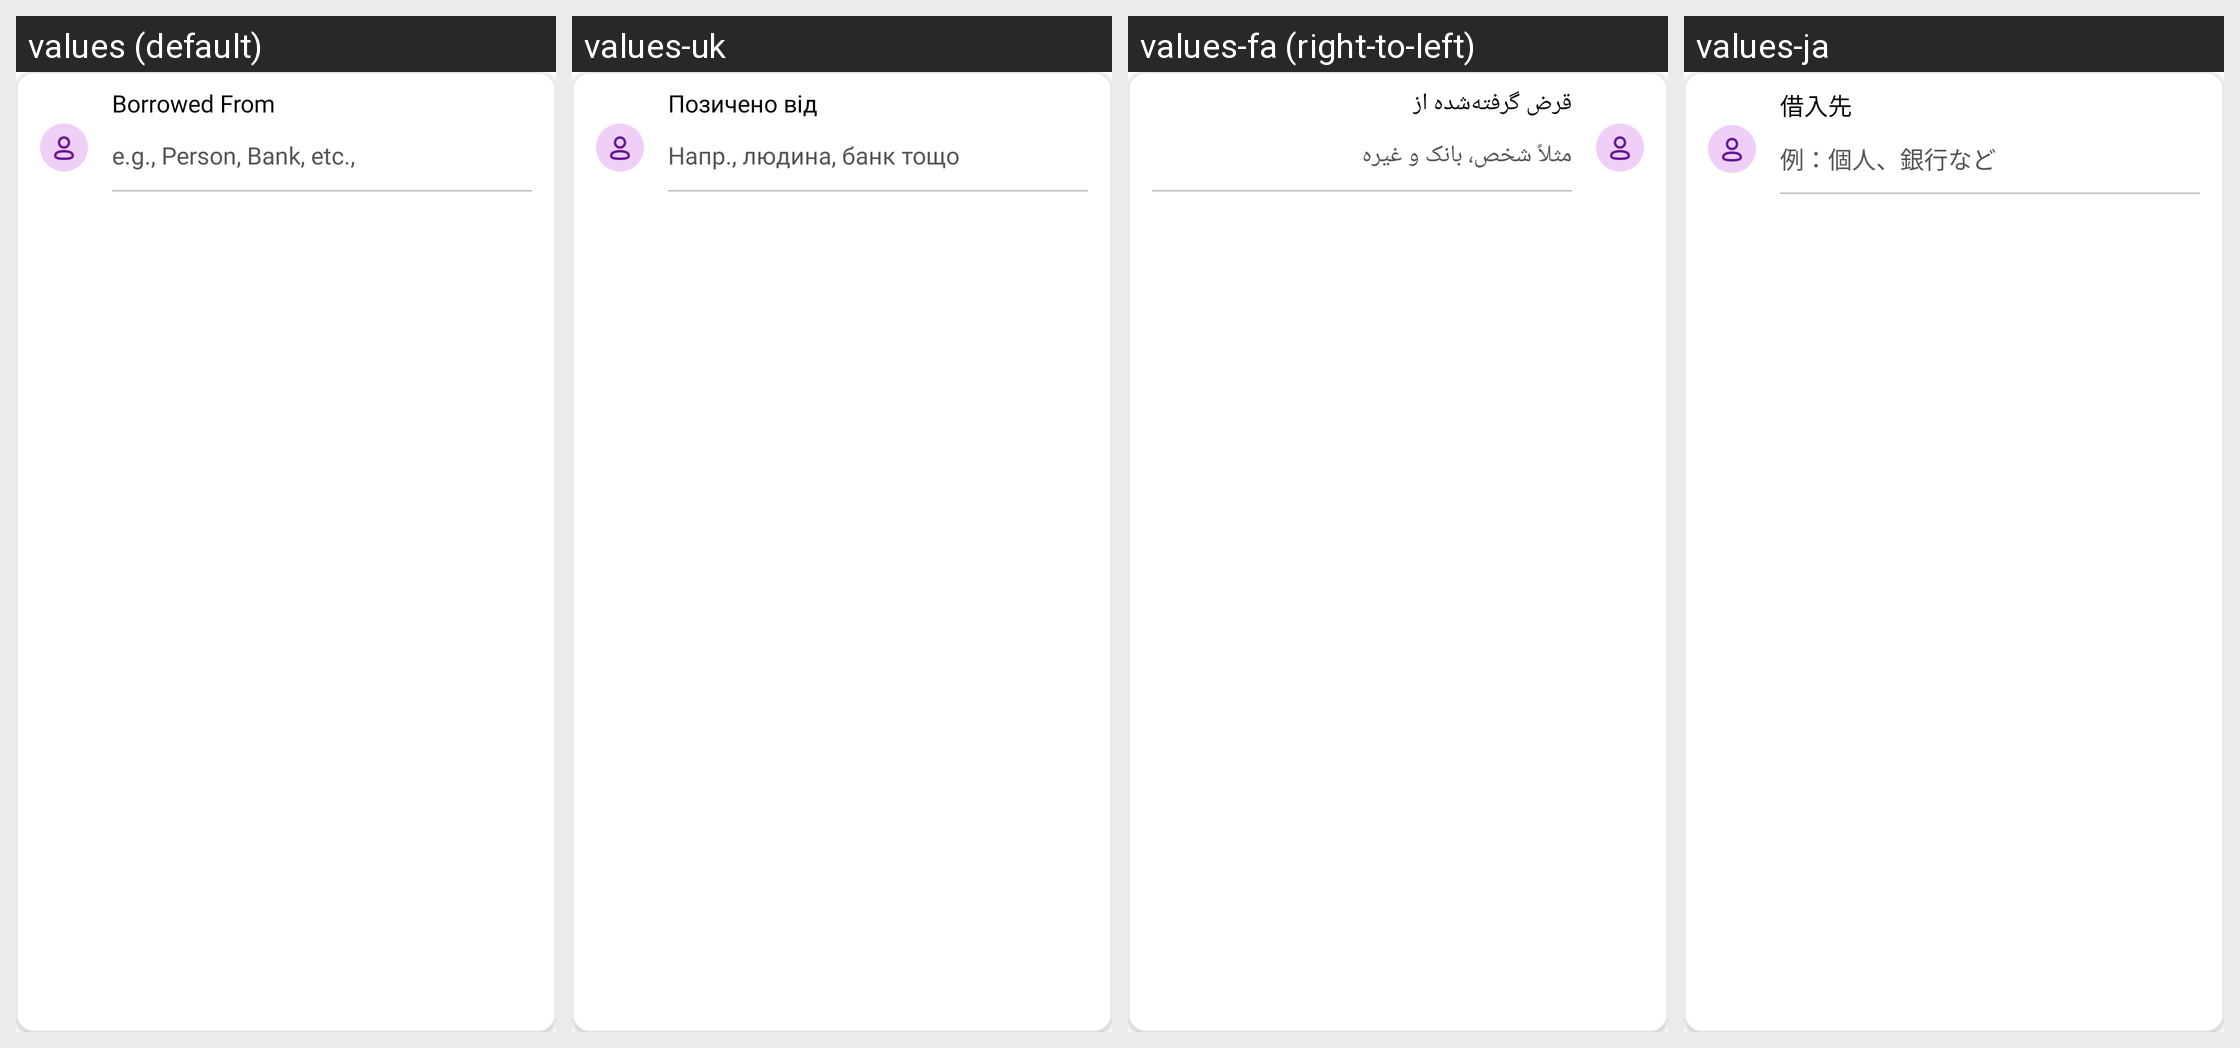

This grid shows one Android layout under several languages. Give, for every string resource on the screen, its name, the default text and each shown locale's text.
Android screen res/layout/layout_debt_name_container.xml rendered under 4 locales, left to right: values (default), values-uk, values-fa (right-to-left), values-ja. Device: Nexus 5 (rendered at 1080×1920; each locale shown at half size, 540×960, under a caption strip naming it); theme Theme.MoneyTracker.
Other locales in the repository, not shown: values-ar, values-bn, values-cs, values-de, values-el, values-es, values-fr, values-hi, values-in, values-it, values-kn, values-ko, values-ml, values-ms, values-pl, values-pt-rBR, values-ro, values-ru, values-ta-rIN, values-te, values-th, values-tr, values-vi, values-zh-rCN, values-zh-rTW.
Strings drawn on this screen, with the default value and each locale's value (text and hints the layout hard-codes, and strings that could not be matched under every locale, appear in the picture but are not listed):

borrowed_from
  values: Borrowed From
  values-uk: Позичено від
  values-fa: قرض گرفته‌شده از
  values-ja: 借入先

example_borrow_name
  values: e.g., Person, Bank, etc.,
  values-uk: Напр., людина, банк тощо
  values-fa: مثلاً شخص، بانک و غیره
  values-ja: 例：個人、銀行など
